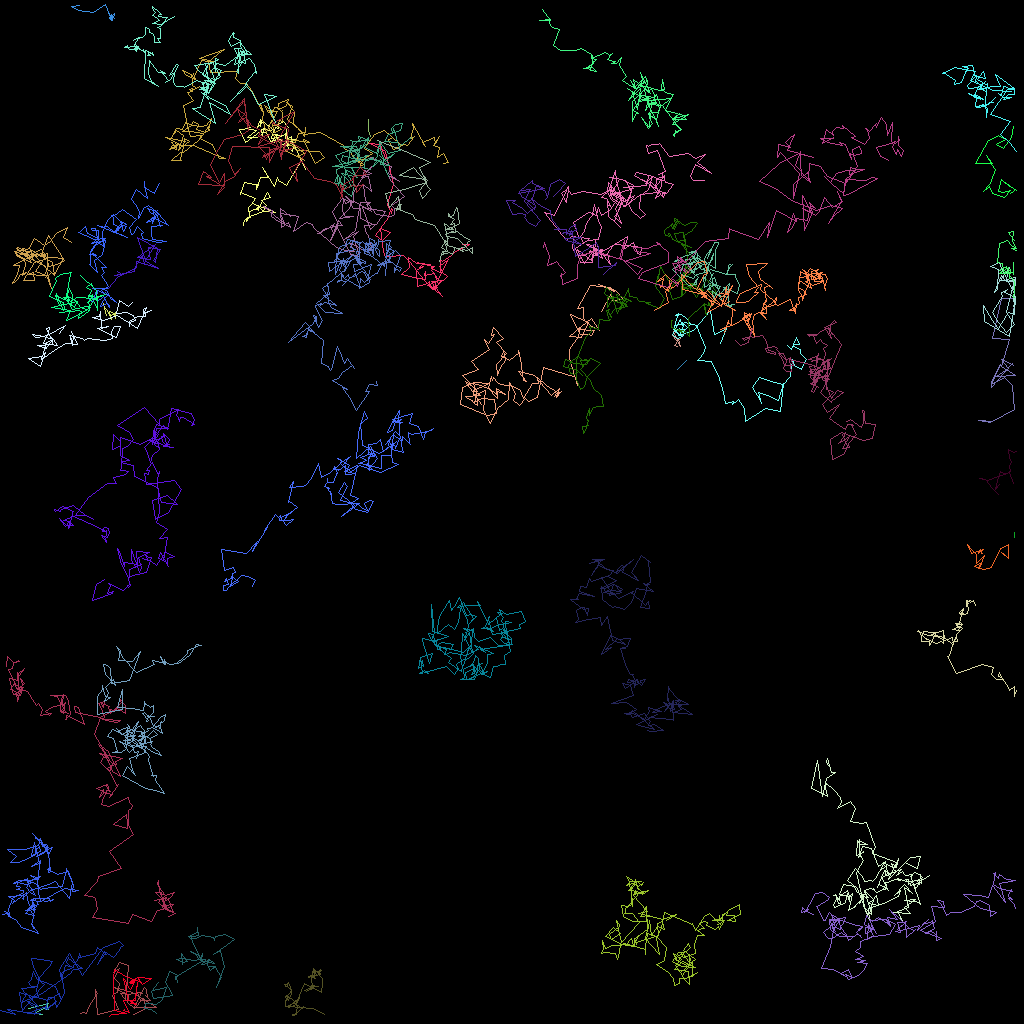

The file beside this chart, header and first rows:
traj_idx, frame, x, y, z
25, 0, 84.62, 46.17, 0.0
25, 1, 85.74, 44.99, 0.0
301, 5, 84.18, 40.78, 0.0
302, 8, 84.87, 41.64, 0.0
27, 0, 84.81, 42.5, 0.0
27, 1, 83.99, 41.86, 0.0
27, 2, 84.67, 42.57, 0.0
27, 3, 84.6, 42.49, 0.0
27, 4, 85.03, 43.25, 0.0
27, 5, 84.77, 42.33, 0.0
27, 6, 84.12, 41.97, 0.0
27, 7, 84.42, 41.96, 0.0
27, 8, 84.15, 41.42, 0.0
27, 9, 85.31, 41.9, 0.0
27, 10, 85.27, 41.82, 0.0
27, 11, 84.22, 43.1, 0.0
27, 12, 84.59, 43.3, 0.0
4, 0, 3.479, 126.1, 0.0
4, 1, 6.015, 125.3, 0.0
4, 2, 5.6, 126.1, 0.0
4, 3, 5.764, 126.2, 0.0
4, 4, 5.83, 126.1, 0.0
4, 5, 5.707, 126, 0.0
4, 6, 5.792, 126.1, 0.0
4, 7, 5.908, 126.1, 0.0
4, 8, 5.977, 126, 0.0
4, 9, 5.966, 126.1, 0.0
4, 10, 5.972, 126, 0.0
4, 11, 5.974, 126.1, 0.0
4, 12, 5.858, 126, 0.0
4, 13, 5.828, 125.8, 0.0
4, 14, 5.941, 126, 0.0
4, 15, 5.816, 125.9, 0.0
4, 16, 5.85, 125.9, 0.0
4, 17, 6.061, 126, 0.0
4, 18, 5.924, 125.8, 0.0
4, 19, 5.847, 125.9, 0.0
4, 20, 5.84, 125.7, 0.0
4, 21, 4.264, 126.6, 0.0
4, 22, 5.275, 126.7, 0.0
11, 0, 123.8, 52.81, 0.0
11, 1, 122.3, 52.52, 0.0
11, 2, 124, 52.65, 0.0
11, 3, 126.8, 51.13, 0.0
11, 4, 126.6, 48.15, 0.0
11, 5, 125.5, 47.08, 0.0
11, 6, 123.9, 48.02, 0.0
11, 7, 125, 45.44, 0.0
11, 8, 123.9, 47.61, 0.0
11, 9, 123.9, 48.35, 0.0
11, 10, 126.5, 45.35, 0.0
11, 11, 126.6, 45.6, 0.0
11, 12, 125.2, 44.86, 0.0
11, 13, 126, 46.04, 0.0
11, 14, 124.5, 47.02, 0.0
11, 15, 126.8, 46.92, 0.0
11, 16, 125.2, 45.75, 0.0
11, 17, 126.2, 42.34, 0.0
11, 18, 124.1, 42.29, 0.0
11, 19, 125.1, 37.23, 0.0
... 5,688 more rows
